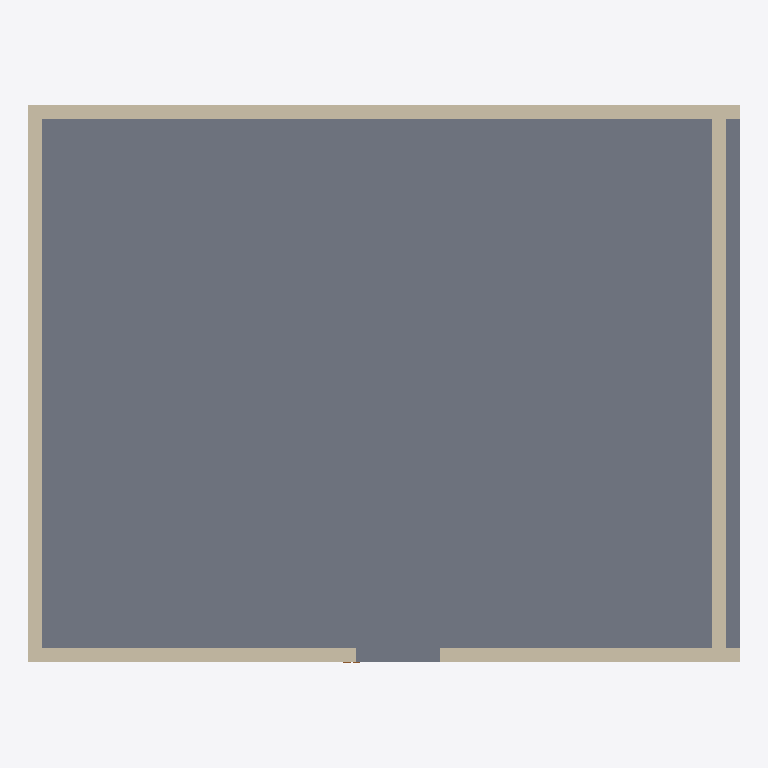
Plan cut of the same IFC building model at storey 'Ground Floor' (level 0.00 m, cut at 1.40 m), seen from above with north up, elements coloured by IFC class (only those large enough to see are counted): 4 walls (beige), 1 slab (grey). Cut surfaces are drawn darker.
Extent 10.2 m × 8.0 m × 3.0 m (x, y, z). Storeys (1): Ground Floor at 0.00 m. Elements (6): 4 IfcWall, 1 IfcDoor, 1 IfcSlab.

HEADER;
FILE_DESCRIPTION(('ViewDefinition[DesignTransferView]'),'2;1');
FILE_NAME('/dev/null','2026-04-21T15:50:19+00:00',(''),(''),'IfcOpenShell 0.8.5','IfcOpenShell 0.8.5','Nobody');
FILE_SCHEMA(('IFC4'));
ENDSEC;
DATA;
#1=IFCPROJECT('3fV3vfEobB4uSpaqz1XgjW',$,'bonsai-v-12-init',$,$,$,$,(#10),#5);
#12=IFCSITE('01DCqHK3j6pQ3_nBsidlHk',$,'Default Site',$,$,$,$,$,$,$,$,$,$,$);
#13=IFCBUILDING('0oDF5KVDD2XeMPu14cdQgJ',$,'Default Building',$,$,$,$,$,$,$,$,$);
#16=IFCBUILDINGSTOREY('0bH6_qFGTCpxsQ5dKgWNo_',$,'Ground Floor',$,$,#30,$,$,$,$);
#172=IFCSLAB('1VmUuO8wnF4hyU4OcX535q',$,'Retail Slab',$,$,#189,#179,$,$);
#102=IFCWALL('02runIHAj80xCeFoNbLRrg',$,'North Wall',$,$,#119,#109,$,$);
#31=IFCWALL('0dSxCkx594jBtGWA4x5Rkj',$,'South Wall',$,$,#49,#38,$,$);
#67=IFCWALL('0__IgQK9X1yRDHI0_vjMoo',$,'East Wall',$,$,#84,#74,$,$);
#137=IFCWALL('1QGZKS$15AGxDGybxJNllf',$,'West Wall',$,$,#154,#144,$,$);
ENDSEC;
